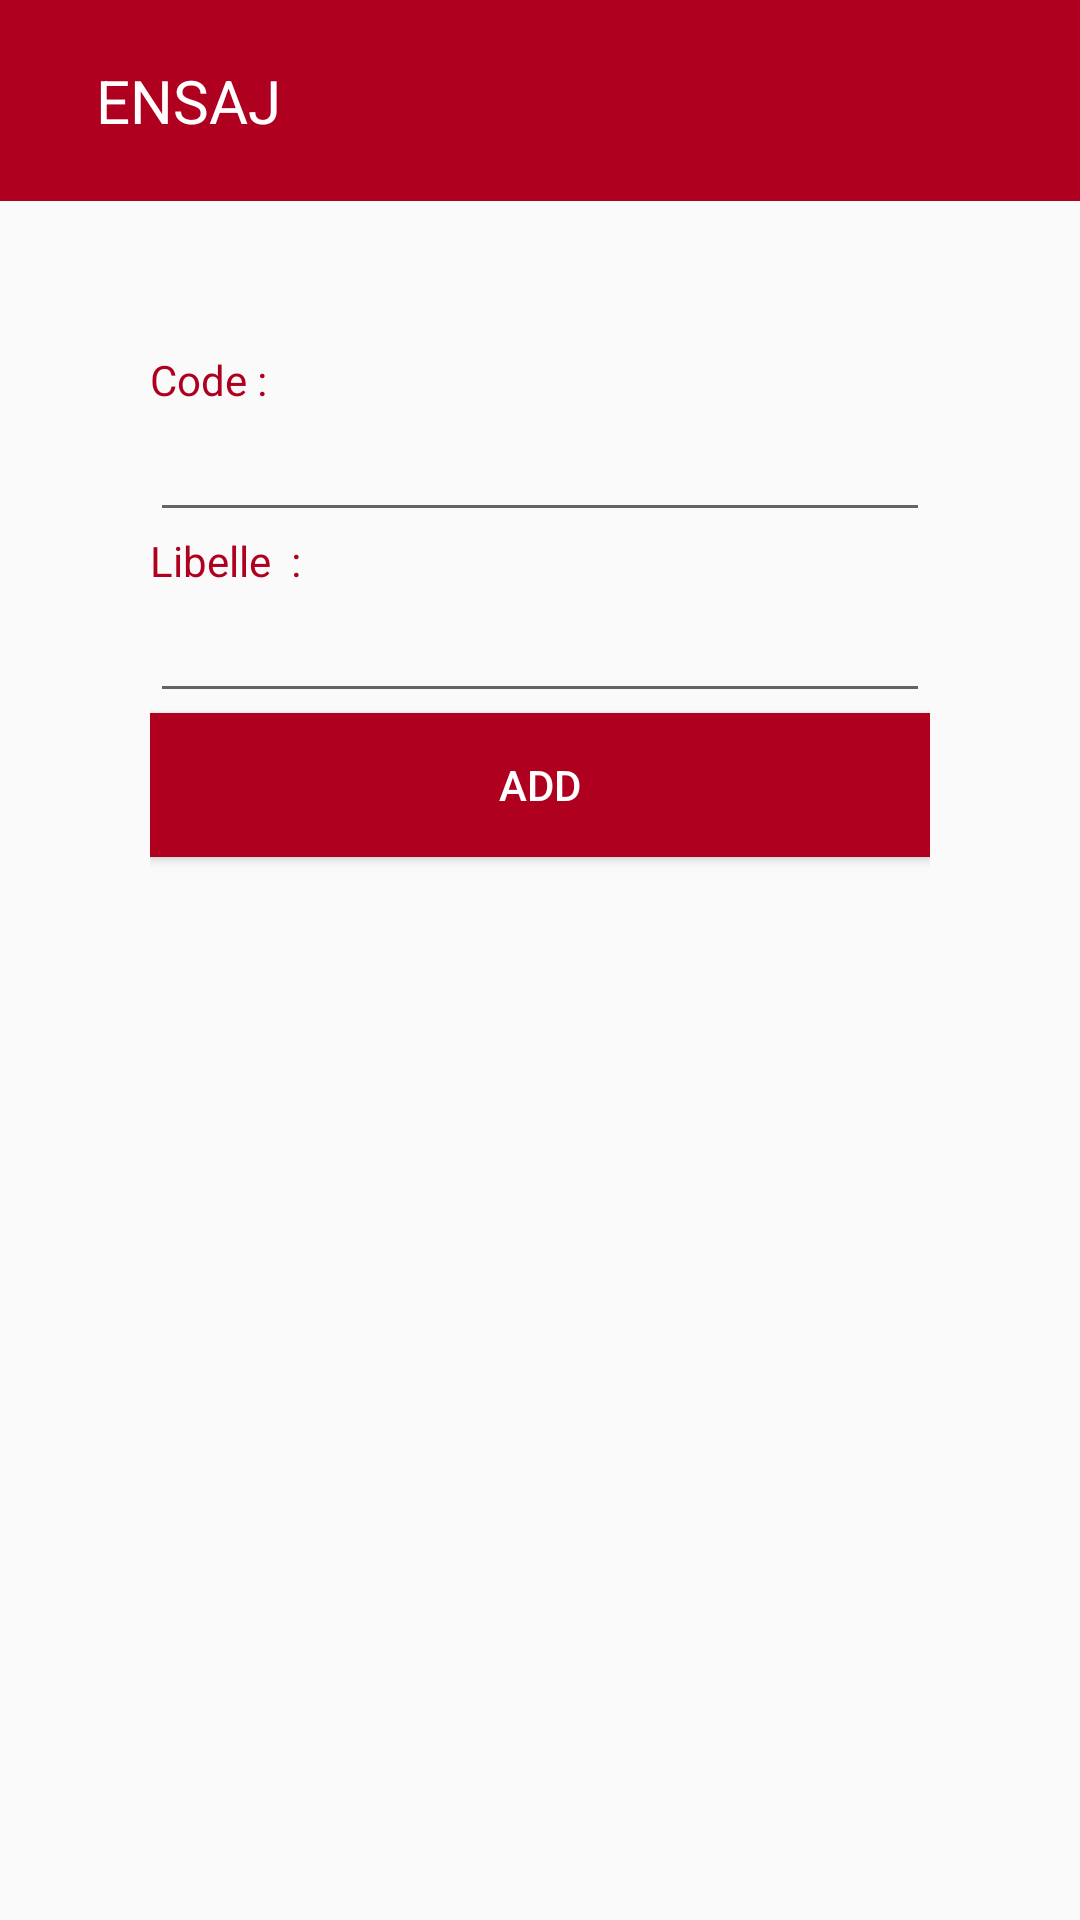

This screen was rendered from an Android layout file. Write that file and the resources it references.
<!-- AndroidManifest.xml: activity theme AppTheme -->
<!-- res/layout/activity_main.xml -->
<?xml version="1.0" encoding="utf-8"?>
<LinearLayout
    xmlns:android="http://schemas.android.com/apk/res/android"
    xmlns:app="http://schemas.android.com/apk/res-auto"
    xmlns:tools="http://schemas.android.com/tools"
    android:layout_width="match_parent"
    android:layout_height="match_parent"
    android:orientation="vertical">
    <include
        layout="@layout/toolbar2" />
    <LinearLayout
        android:layout_width="match_parent"
        android:layout_height="match_parent"
        android:orientation="vertical"
        android:padding="50dp"
        tools:context=".MainActivity">



        <TextView
            android:id="@+id/textView3"
            android:layout_width="match_parent"
            android:layout_height="wrap_content"
            android:text="Code :"
            android:textColor="@color/design_default_color_error" />

        <EditText
            android:id="@+id/code"
            android:layout_width="match_parent"
            android:layout_height="wrap_content"
            android:ems="10"
            android:inputType="textPersonName" />

        <TextView
            android:id="@+id/textView4"
            android:layout_width="match_parent"
            android:layout_height="wrap_content"
            android:text="Libelle  : "
            android:textColor="@color/design_default_color_error" />

        <EditText
            android:id="@+id/libelle"
            android:layout_width="match_parent"
            android:layout_height="wrap_content"
            android:ems="10"
            android:inputType="textPersonName" />

        <Button
            android:id="@+id/bnAdd"
            android:layout_width="match_parent"
            android:layout_height="wrap_content"
            android:background="@color/design_default_color_error"
            android:text="Add"
            android:textColor="@color/white" />
    </LinearLayout>


</LinearLayout>
<!-- res/layout/toolbar2.xml (included above) -->
<?xml version="1.0" encoding="utf-8"?>
<LinearLayout xmlns:android="http://schemas.android.com/apk/res/android"
    xmlns:app="http://schemas.android.com/apk/res-auto"
    xmlns:tools="http://schemas.android.com/tools"
    android:id="@+id/toolbar1"
    android:layout_width="match_parent"
    android:layout_height="wrap_content"
    android:background="@color/design_default_color_error"
    android:gravity="center_vertical"
    android:orientation="horizontal"
    android:padding="20dp">

    <ImageView
        android:id="@+id/menu1"
        android:layout_width="wrap_content"
        android:layout_height="wrap_content"
        android:src="@drawable/baseline_arrow_back_24"


        />

    <TextView
        android:layout_width="280dp"
        android:layout_height="wrap_content"
        android:layout_marginStart="12dp"
        android:layout_weight="1"
        android:shadowColor="@color/white"
        android:text="ENSAJ"
        android:textColor="@color/white"
        android:textSize="20dp" />
</LinearLayout>
<!-- resources referenced by this layout -->
<resources>
  <style name="AppTheme" parent="Theme.AppCompat.Light.NoActionBar">
          
          <item name="colorPrimary">@color/design_default_color_primary</item>
          <item name="colorPrimaryDark">@color/black</item>
  
      </style>
  <!-- not gathered from this repository: default colours our renderer supplied (Android Studio template values) -->
  <color name="black">#FF000000</color>
  <color name="white">#FFFFFFFF</color>
</resources>
